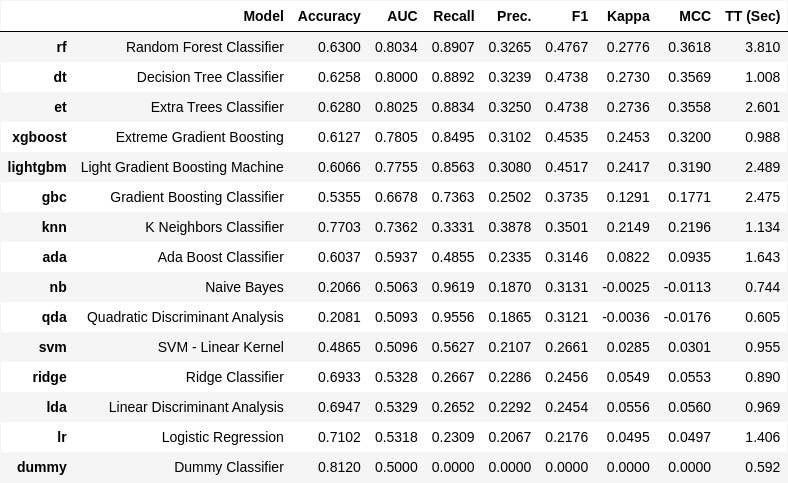

The data file committed next to this chart (first rows):
Model, Accuracy, AUC, Recall, Prec., F1, Kappa, MCC, TT (Sec)
Random Forest Classifier, 0.63, 0.8034, 0.8907, 0.3265, 0.4767, 0.2776, 0.3618, 3.81
Decision Tree Classifier, 0.6258, 0.8, 0.8892, 0.3239, 0.4738, 0.273, 0.3569, 1.008
Extra Trees Classifier, 0.628, 0.8025, 0.8834, 0.325, 0.4738, 0.2736, 0.3558, 2.601
Extreme Gradient Boosting, 0.6127, 0.7805, 0.8495, 0.3102, 0.4535, 0.2453, 0.32, 0.988
Light Gradient Boosting Machine, 0.6066, 0.7755, 0.8563, 0.308, 0.4517, 0.2417, 0.319, 2.489
Gradient Boosting Classifier, 0.5355, 0.6678, 0.7363, 0.2502, 0.3735, 0.1291, 0.1771, 2.475
K Neighbors Classifier, 0.7703, 0.7362, 0.3331, 0.3878, 0.3501, 0.2149, 0.2196, 1.134
Ada Boost Classifier, 0.6037, 0.5937, 0.4855, 0.2335, 0.3146, 0.0822, 0.0935, 1.643
Naive Bayes, 0.2066, 0.5063, 0.9619, 0.187, 0.3131, -0.0025, -0.0113, 0.744
Quadratic Discriminant Analysis, 0.2081, 0.5093, 0.9556, 0.1865, 0.3121, -0.0036, -0.0176, 0.605
SVM - Linear Kernel, 0.4865, 0.5096, 0.5627, 0.2107, 0.2661, 0.0285, 0.0301, 0.955
Ridge Classifier, 0.6933, 0.5328, 0.2667, 0.2286, 0.2456, 0.0549, 0.0553, 0.89
Linear Discriminant Analysis, 0.6947, 0.5329, 0.2652, 0.2292, 0.2454, 0.0556, 0.056, 0.969
Logistic Regression, 0.7102, 0.5318, 0.2309, 0.2067, 0.2176, 0.0495, 0.0497, 1.406
Dummy Classifier, 0.812, 0.5, 0.0, 0.0, 0.0, 0.0, 0.0, 0.592
